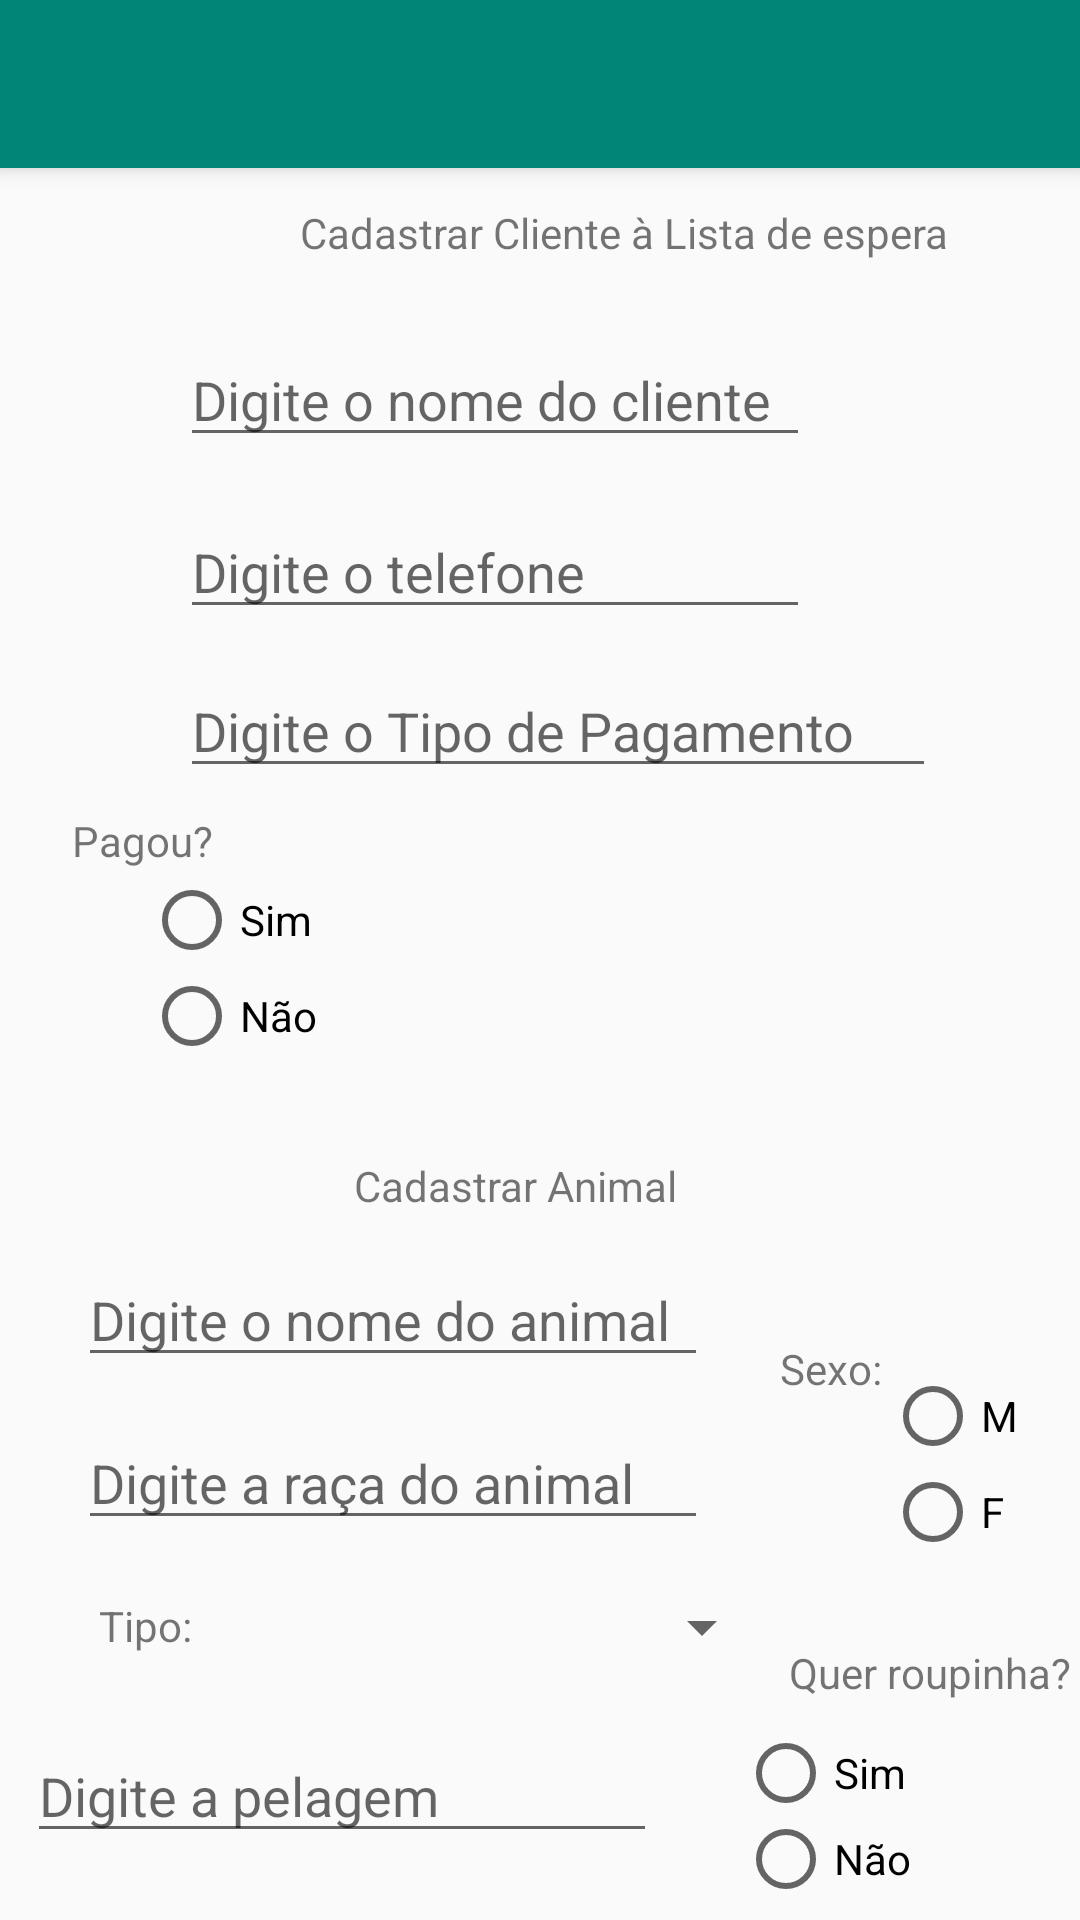

Here is an Android app screen rendered from its layout file. Give the layout XML and the strings, colors and styles it references.
<!-- AndroidManifest.xml: application theme AppTheme -->
<!-- res/layout/activity_cadastro_cliente_lista_espera.xml -->
<?xml version="1.0" encoding="utf-8"?>
<androidx.constraintlayout.widget.ConstraintLayout xmlns:android="http://schemas.android.com/apk/res/android"
    xmlns:app="http://schemas.android.com/apk/res-auto"
    xmlns:tools="http://schemas.android.com/tools"
    android:layout_width="match_parent"
    android:layout_height="match_parent"
    tools:context=".CadastroClienteListaEspera">

    <include
        android:id="@+id/toolbar"
        layout="@layout/toolbar"/>

    <TextView
        android:id="@+id/textView7"
        android:layout_width="wrap_content"
        android:layout_height="wrap_content"
        android:layout_marginStart="100dp"
        android:layout_marginTop="12dp"
        android:text="Cadastrar Cliente à Lista de espera"
        app:layout_constraintStart_toStartOf="parent"
        app:layout_constraintTop_toBottomOf="@+id/toolbar" />

    <EditText
        android:id="@+id/edtTxtNomeCliente"
        android:layout_width="wrap_content"
        android:layout_height="wrap_content"
        android:layout_marginStart="60dp"
        android:layout_marginTop="24dp"
        android:ems="10"
        android:inputType="textPersonName"
        android:hint="Digite o nome do cliente"
        app:layout_constraintStart_toStartOf="parent"
        app:layout_constraintTop_toBottomOf="@+id/textView7" />

    <EditText
        android:id="@+id/edtTextTipoPagamento"
        android:layout_width="252dp"
        android:layout_height="41dp"
        android:layout_marginStart="60dp"
        android:layout_marginTop="12dp"
        android:ems="10"
        android:hint="Digite o Tipo de Pagamento"
        android:inputType="textPersonName"
        app:layout_constraintStart_toStartOf="parent"
        app:layout_constraintTop_toBottomOf="@+id/edtTextTelefone" />


    <EditText
        android:id="@+id/edtTextTelefone"
        android:layout_width="wrap_content"
        android:layout_height="wrap_content"
        android:layout_marginStart="60dp"
        android:layout_marginTop="16dp"
        android:ems="10"
        android:inputType="phone"
        android:hint="Digite o telefone"
        app:layout_constraintStart_toStartOf="parent"
        app:layout_constraintTop_toBottomOf="@+id/edtTxtNomeCliente" />

    <TextView
        android:id="@+id/textView9"
        android:layout_width="wrap_content"
        android:layout_height="wrap_content"
        android:layout_marginStart="24dp"
        android:layout_marginTop="8dp"
        android:text="Pagou?"
        app:layout_constraintStart_toStartOf="parent"
        app:layout_constraintTop_toBottomOf="@+id/edtTextTipoPagamento" />

    <TextView
        android:id="@+id/textView11"
        android:layout_width="wrap_content"
        android:layout_height="wrap_content"
        android:layout_marginStart="118dp"
        android:layout_marginTop="28dp"
        android:text="Cadastrar Animal"
        app:layout_constraintStart_toStartOf="parent"
        app:layout_constraintTop_toBottomOf="@+id/radioGroup" />

    <EditText
        android:id="@+id/edtTextNomeAnimal"
        android:layout_width="wrap_content"
        android:layout_height="wrap_content"
        android:layout_marginStart="26dp"
        android:layout_marginTop="13dp"
        android:ems="10"
        android:inputType="textPersonName"
        android:hint="Digite o nome do animal"
        app:layout_constraintStart_toStartOf="parent"
        app:layout_constraintTop_toBottomOf="@+id/textView11" />

    <EditText
        android:id="@+id/edtTxtRaca"
        android:layout_width="wrap_content"
        android:layout_height="wrap_content"
        android:layout_marginStart="26dp"
        android:layout_marginTop="13dp"
        android:ems="10"
        android:inputType="textPersonName"
        android:hint="Digite a raça do animal"
        app:layout_constraintStart_toStartOf="parent"
        app:layout_constraintTop_toBottomOf="@+id/edtTextNomeAnimal" />

    <Spinner
        android:id="@+id/spinnerTipoAnimal"
        android:layout_width="191dp"
        android:layout_height="34dp"
        android:layout_marginStart="3dp"
        android:layout_marginTop="12dp"
        app:layout_constraintStart_toEndOf="@+id/textView12"
        app:layout_constraintTop_toBottomOf="@+id/edtTxtRaca" />

    <TextView
        android:id="@+id/textView12"
        android:layout_width="wrap_content"
        android:layout_height="wrap_content"
        android:layout_marginStart="33dp"
        android:layout_marginTop="19dp"
        android:text="Tipo:"
        app:layout_constraintStart_toStartOf="parent"
        app:layout_constraintTop_toBottomOf="@+id/edtTxtRaca" />

    <TextView
        android:id="@+id/textView13"
        android:layout_width="wrap_content"
        android:layout_height="wrap_content"
        android:layout_marginStart="24dp"
        android:layout_marginTop="184dp"
        android:text="Sexo:"
        app:layout_constraintStart_toEndOf="@+id/edtTextNomeAnimal"
        app:layout_constraintTop_toBottomOf="@+id/edtTextTipoPagamento" />

    <RadioGroup
        android:id="@+id/radioGroup"
        android:layout_width="83dp"
        android:layout_height="67dp"
        android:layout_marginStart="48dp"
        android:layout_marginTop="1dp"
        app:layout_constraintStart_toStartOf="parent"
        app:layout_constraintTop_toBottomOf="@+id/textView9">

        <RadioButton
            android:id="@+id/radioBtPagouSim"
            android:layout_width="72dp"
            android:layout_height="wrap_content"
            android:text="Sim" />

        <RadioButton
            android:id="@+id/radioBtPagouNao"
            android:layout_width="72dp"
            android:layout_height="wrap_content"
            android:text="Não" />

    </RadioGroup>

    <RadioGroup
        android:id="@+id/radioGroup2"
        android:layout_width="101dp"
        android:layout_height="67dp"
        android:layout_marginStart="59dp"
        android:layout_marginTop="400dp"
        app:layout_constraintStart_toEndOf="@+id/edtTextNomeAnimal"
        app:layout_constraintTop_toBottomOf="@+id/toolbar">

        <RadioButton
            android:id="@+id/radioBtSexoM"
            android:layout_width="match_parent"
            android:layout_height="wrap_content"
            android:text="M" />

        <RadioButton
            android:id="@+id/radioBtSexoF"
            android:layout_width="match_parent"
            android:layout_height="wrap_content"
            android:text="F" />
    </RadioGroup>

    <EditText
        android:id="@+id/edtTxtPelagem"
        android:layout_width="wrap_content"
        android:layout_height="wrap_content"
        android:layout_marginStart="33dp"
        android:layout_marginTop="17dp"
        android:layout_marginEnd="165dp"
        android:ems="10"
        android:inputType="textPersonName"
        android:hint="Digite a pelagem"
        app:layout_constraintEnd_toEndOf="parent"
        app:layout_constraintStart_toStartOf="parent"
        app:layout_constraintTop_toBottomOf="@+id/spinnerTipoAnimal" />

    <Button
        android:id="@+id/btCadastrarCliente"
        android:layout_width="wrap_content"
        android:layout_height="wrap_content"
        android:layout_marginStart="146dp"
        android:layout_marginTop="20dp"
        android:text="Cadastar"
        android:onClick="cadastrarCliente"
        app:layout_constraintStart_toStartOf="parent"
        app:layout_constraintTop_toBottomOf="@+id/edtTxtPelagem" />

    <TextView
        android:id="@+id/textView14"
        android:layout_width="wrap_content"
        android:layout_height="wrap_content"
        android:layout_marginStart="5dp"
        android:layout_marginTop="25dp"
        android:text="Quer roupinha?"
        app:layout_constraintStart_toEndOf="@+id/spinnerTipoAnimal"
        app:layout_constraintTop_toBottomOf="@+id/radioGroup2" />

    <RadioGroup
        android:layout_width="88dp"
        android:layout_height="57dp"
        android:layout_marginStart="27dp"
        android:layout_marginTop="8dp"
        app:layout_constraintStart_toEndOf="@+id/edtTxtPelagem"
        app:layout_constraintTop_toBottomOf="@+id/textView14">

        <RadioButton
            android:id="@+id/radioBtRoupinhaSim"
            android:layout_width="match_parent"
            android:layout_height="wrap_content"
            android:text="Sim" />

        <RadioButton
            android:id="@+id/radioBtRoupinhaNao"
            android:layout_width="match_parent"
            android:layout_height="wrap_content"
            android:text="Não" />
    </RadioGroup>


</androidx.constraintlayout.widget.ConstraintLayout>
<!-- res/layout/toolbar.xml (included above) -->
<?xml version="1.0" encoding="utf-8"?>
<androidx.appcompat.widget.Toolbar xmlns:android="http://schemas.android.com/apk/res/android"
    android:layout_width="match_parent"
    android:layout_height="wrap_content"
    xmlns:app="http://schemas.android.com/apk/res-auto"
    android:background="@color/colorPrimary"
    android:elevation="4dp"
    android:theme="@style/ThemeOverlay.AppCompat.Dark.ActionBar"
    app:popupTheme="@style/ThemeOverlay.AppCompat.Light" >

</androidx.appcompat.widget.Toolbar>
<!-- resources referenced by this layout -->
<resources>
  <color name="colorPrimary">#008577</color>
  <style name="AppTheme" parent="Base.Theme.AppCompat.Light.DarkActionBar">
          
          <item name="colorPrimary">@color/colorPrimary</item>
          <item name="colorPrimaryDark">@color/colorPrimaryDark</item>
          <item name="colorAccent">@color/colorAccent</item>
      </style>
  <color name="colorPrimaryDark">#00574B</color>
  <color name="colorAccent">#D81B60</color>
</resources>
